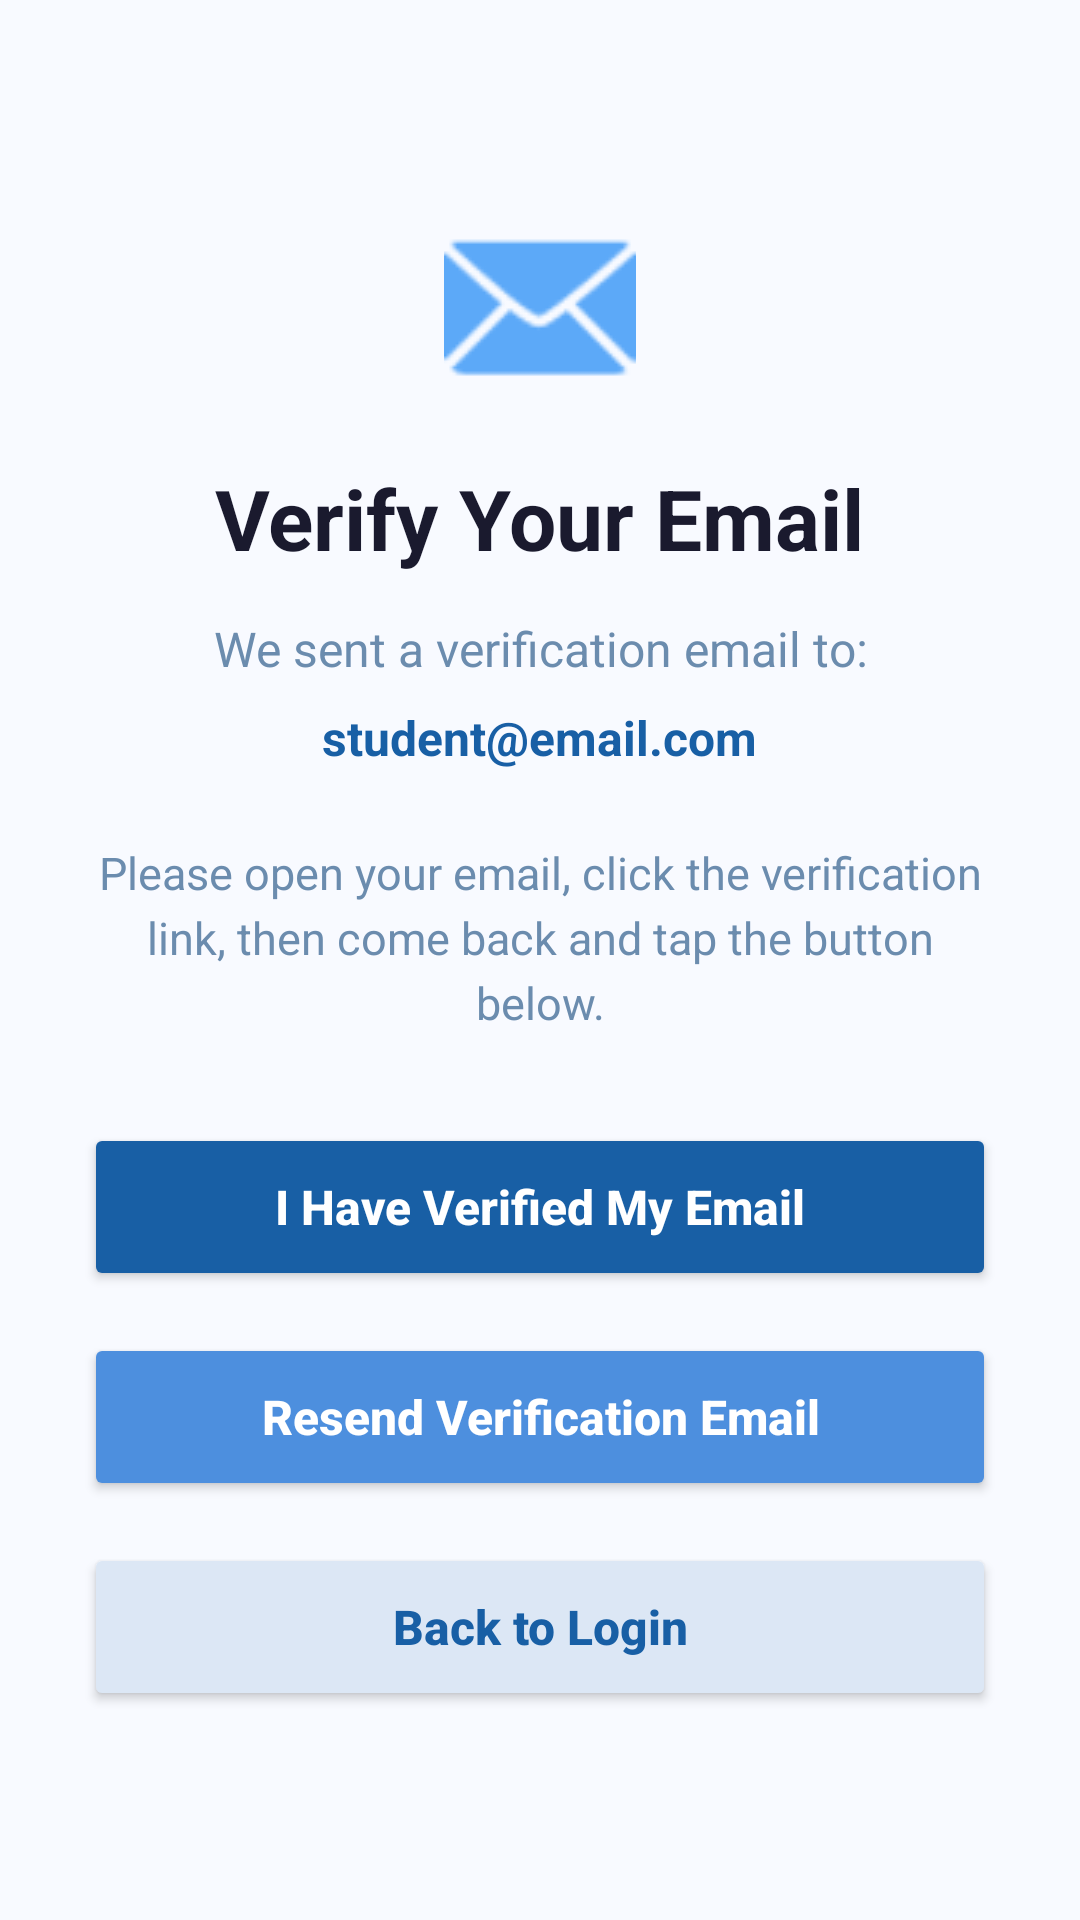

Layout XML and referenced resources for this Android screen:
<!-- AndroidManifest.xml: application theme Theme.CareerMateAI -->
<!-- res/layout/activity_email_verification.xml -->
<?xml version="1.0" encoding="utf-8"?>
<androidx.constraintlayout.widget.ConstraintLayout xmlns:android="http://schemas.android.com/apk/res/android"
    xmlns:app="http://schemas.android.com/apk/res-auto"
    android:layout_width="match_parent"
    android:layout_height="match_parent"
    android:background="#F8FAFF">

    <LinearLayout
        android:id="@+id/contentLayout"
        android:layout_width="0dp"
        android:layout_height="wrap_content"
        android:orientation="vertical"
        android:gravity="center_horizontal"
        android:paddingStart="28dp"
        android:paddingEnd="28dp"
        app:layout_constraintTop_toTopOf="parent"
        app:layout_constraintBottom_toBottomOf="parent"
        app:layout_constraintStart_toStartOf="parent"
        app:layout_constraintEnd_toEndOf="parent">

        <ImageView
            android:id="@+id/emailIcon"
            android:layout_width="64dp"
            android:layout_height="64dp"
            android:src="@android:drawable/ic_dialog_email"
            app:tint="#5CA9F8"
            android:contentDescription="Email Verification Icon" />

        <TextView
            android:id="@+id/titleText"
            android:layout_width="wrap_content"
            android:layout_height="wrap_content"
            android:layout_marginTop="20dp"
            android:text="Verify Your Email"
            android:textColor="#1A1A2E"
            android:textSize="28sp"
            android:textStyle="bold" />

        <TextView
            android:id="@+id/subtitleText"
            android:layout_width="wrap_content"
            android:layout_height="wrap_content"
            android:layout_marginTop="14dp"
            android:gravity="center"
            android:text="We sent a verification email to:"
            android:textColor="#6B8CAE"
            android:textSize="16sp" />

        <TextView
            android:id="@+id/emailDisplayText"
            android:layout_width="wrap_content"
            android:layout_height="wrap_content"
            android:layout_marginTop="8dp"
            android:gravity="center"
            android:text="student@email.com"
            android:textColor="#185FA5"
            android:textSize="16sp"
            android:textStyle="bold" />

        <TextView
            android:id="@+id/verificationMessageText"
            android:layout_width="match_parent"
            android:layout_height="wrap_content"
            android:layout_marginTop="24dp"
            android:gravity="center"
            android:lineSpacingExtra="4dp"
            android:text="Please open your email, click the verification link, then come back and tap the button below."
            android:textColor="#6B8CAE"
            android:textSize="15sp" />

        <Button
            android:id="@+id/verifiedButton"
            android:layout_width="match_parent"
            android:layout_height="56dp"
            android:layout_marginTop="30dp"
            android:backgroundTint="#185FA5"
            android:text="I Have Verified My Email"
            android:textAllCaps="false"
            android:textColor="#FFFFFF"
            android:textSize="16sp"
            android:textStyle="bold" />

        <Button
            android:id="@+id/resendEmailButton"
            android:layout_width="match_parent"
            android:layout_height="56dp"
            android:layout_marginTop="14dp"
            android:backgroundTint="#4D8FDE"
            android:text="Resend Verification Email"
            android:textAllCaps="false"
            android:textColor="#FFFFFF"
            android:textSize="16sp"
            android:textStyle="bold" />

        <Button
            android:id="@+id/backToLoginButton"
            android:layout_width="match_parent"
            android:layout_height="56dp"
            android:layout_marginTop="14dp"
            android:backgroundTint="#DCE7F5"
            android:text="Back to Login"
            android:textAllCaps="false"
            android:textColor="#185FA5"
            android:textSize="16sp"
            android:textStyle="bold" />

    </LinearLayout>

</androidx.constraintlayout.widget.ConstraintLayout>
<!-- resources referenced by this layout -->
<resources>
  <style name="Theme.CareerMateAI" parent="Base.Theme.CareerMateAI" />
  <style name="Base.Theme.CareerMateAI" parent="Theme.Material3.DayNight.NoActionBar">
          
          
      </style>
</resources>
